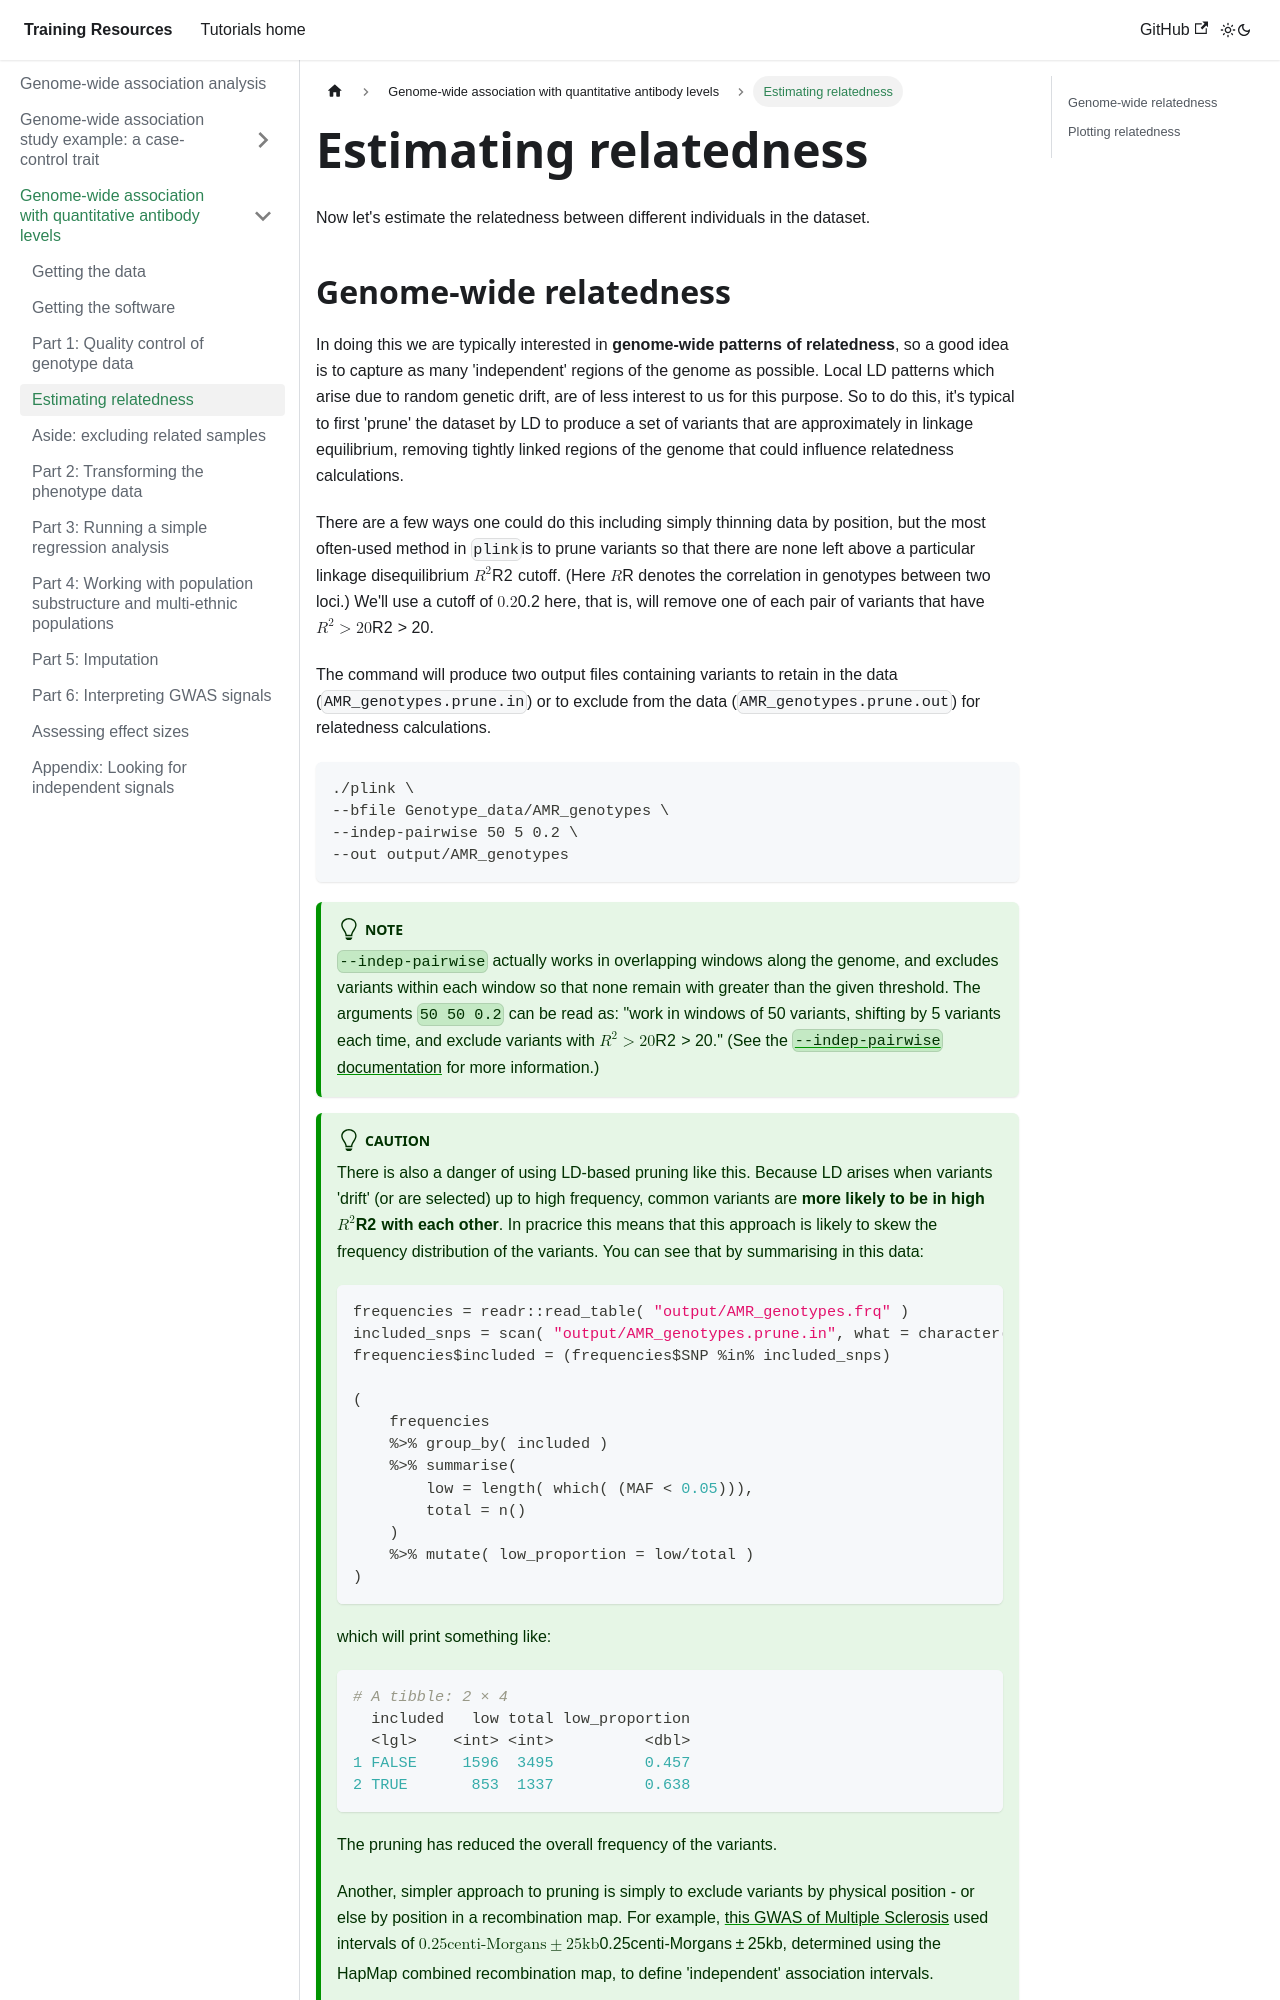

repository: chg-training/chg-training-resources · page: genome_wide_association_studies/quantitative_trait_gwas/relatedness/index.html · generator: docusaurus

---
sidebar_position: 5
---

# Estimating relatedness

Now let's estimate the relatedness between different individuals in the dataset.

## Genome-wide relatedness
In doing this we are typically interested in **genome-wide patterns of relatedness**, so a good idea is to capture as many 'independent' regions of the genome as possible.  Local LD patterns which arise due to random genetic drift, are of less interest to us for this purpose.  So to do this, it's typical to first 'prune' the dataset by LD to produce a set of variants that are approximately in linkage equilibrium, removing tightly linked regions of the genome that could influence relatedness calculations.  

There are a few ways one could do this including simply thinning data by position, but the most often-used method in `plink`is to prune variants so that there are none left above a particular linkage disequilibrium $R^2$ cutoff.  (Here $R$ denotes the correlation in genotypes between two loci.)  We'll use a cutoff of $0.2$ here, that is, will remove one of each pair of variants that have $R^2>20%$. 

The command will produce two output files containing variants to retain in the data (`AMR_genotypes.prune.in`) or to exclude from the data (`AMR_genotypes.prune.out`) for relatedness calculations.

```sh
./plink \
--bfile Genotype_data/AMR_genotypes \
--indep-pairwise 50 5 0.2 \
--out output/AMR_genotypes
```

:::tip Note

`--indep-pairwise` actually works in overlapping windows along the genome, and excludes variants within each window so that none remain with greater than the given threshold.  The arguments `50 50 0.2` can be read as: "work in windows of 50 variants, shifting by 5 variants each time, and exclude variants with $R^2 > 20%$." (See the [`--indep-pairwise` documentation](https://www.cog-genomics.org/plink/1.9/ld#indep) for more information.)
:::


:::tip Caution

There is also a danger of using LD-based pruning like this.  Because LD arises when variants 'drift' (or are selected) up to high frequency, common variants are **more likely to be in high $R^2$ with each other**.  In pracrice this means that this approach is likely to skew the frequency distribution of the variants.  You can see that by summarising in this data:

```r
frequencies = readr::read_table( "output/AMR_genotypes.frq" )
included_snps = scan( "output/AMR_genotypes.prune.in", what = character() )
frequencies$included = (frequencies$SNP %in% included_snps)
